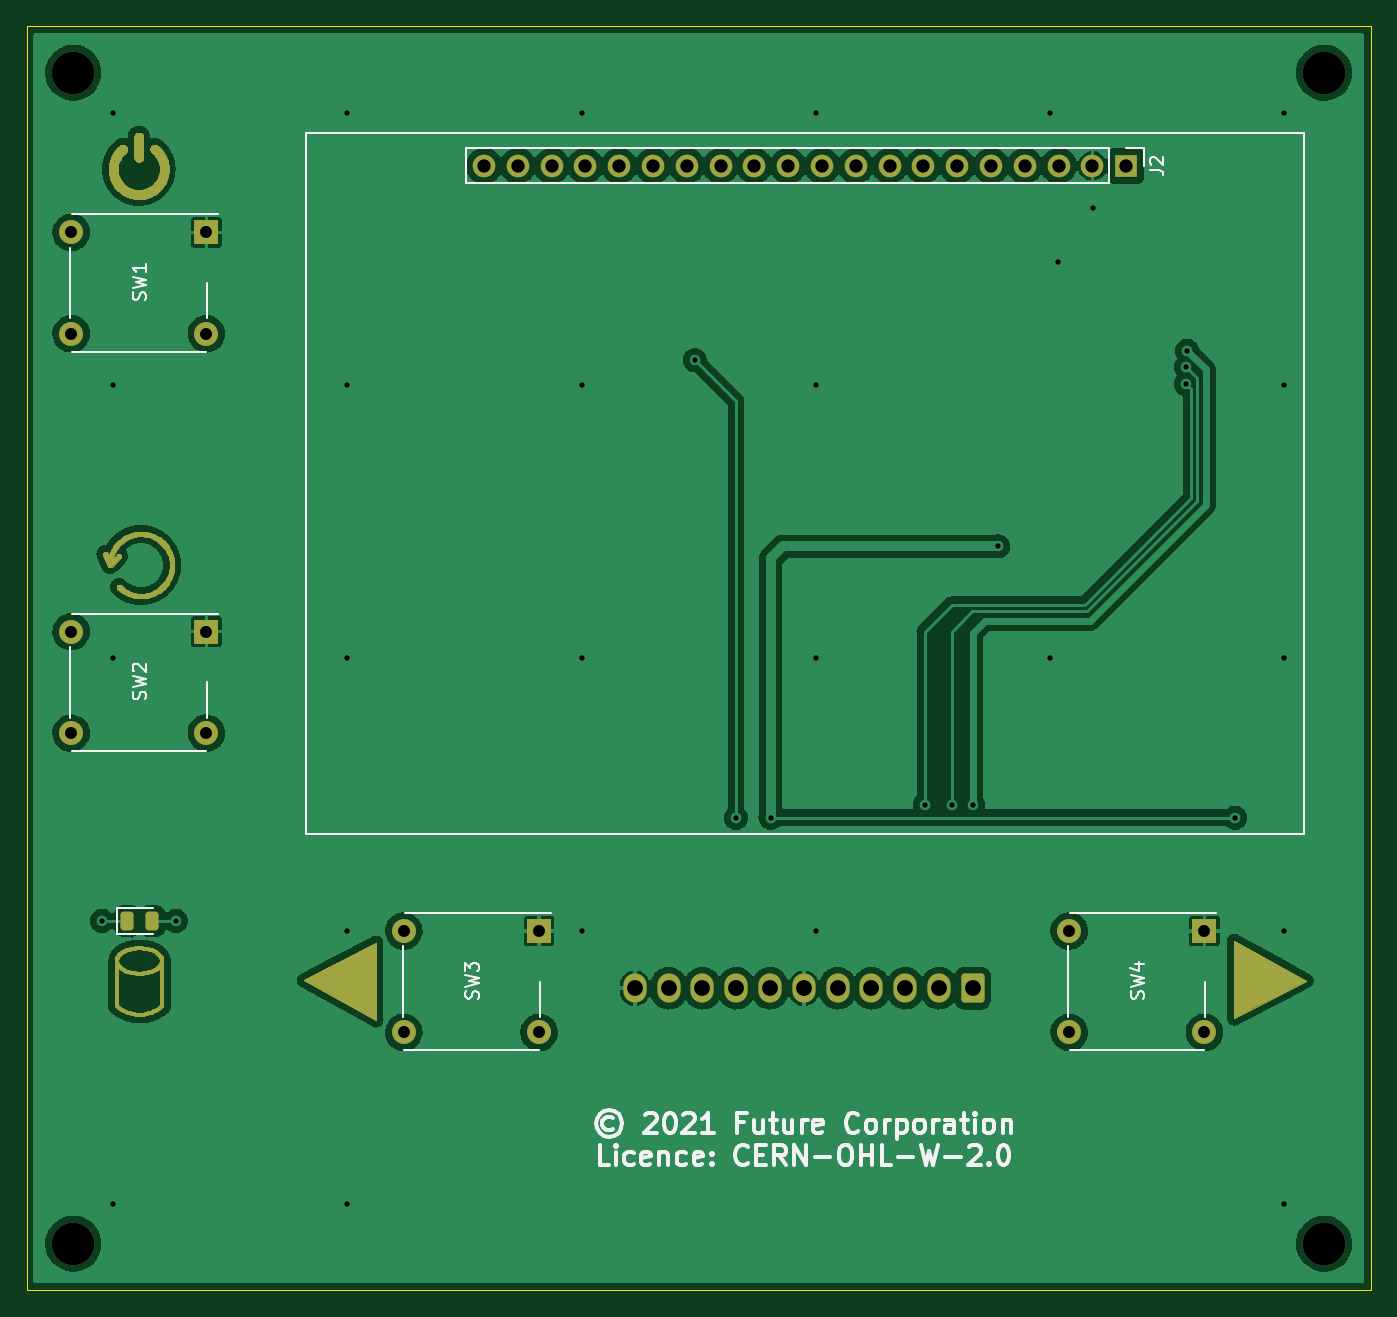
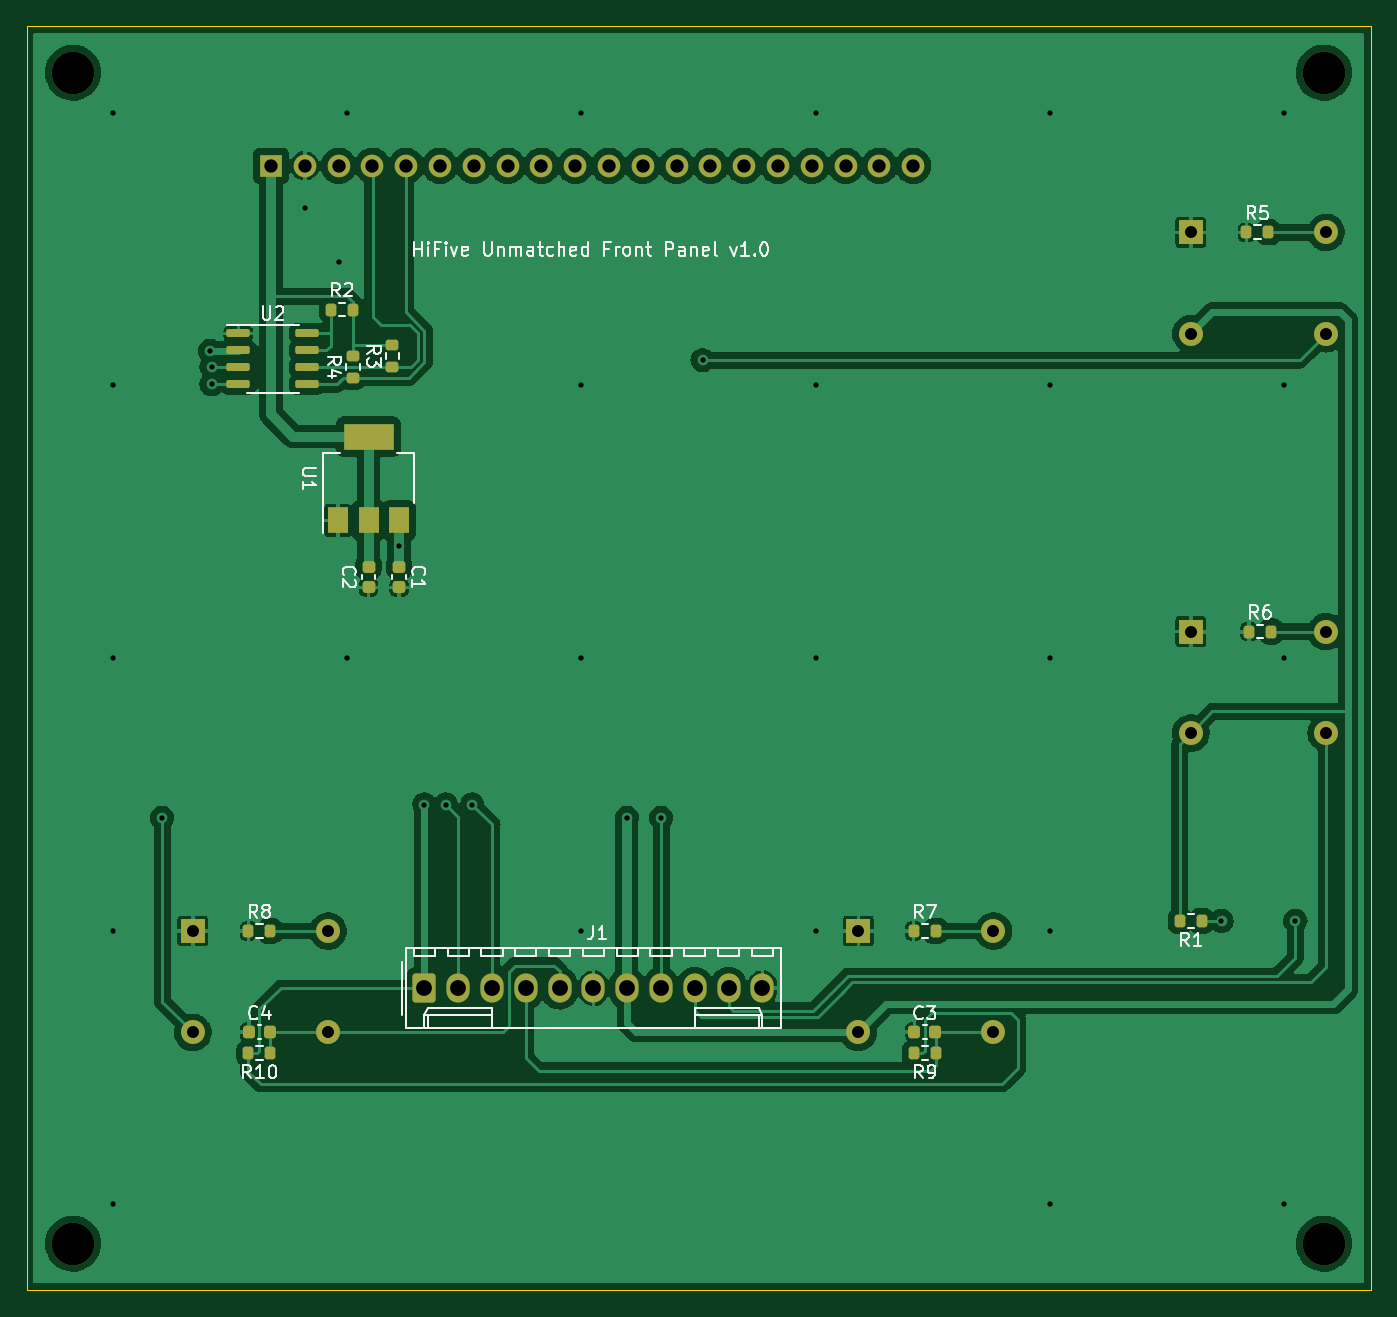
Circuit board: 8 layer files. Board 101.0 x 95.0 mm.
- bottom_copper: Front_Panel-B_Cu.gbr (203590 bytes)
- bottom_mask: Front_Panel-B_Mask.gbr (4895 bytes)
- bottom_silk: Front_Panel-B_Silkscreen.gbr (23689 bytes)
- outline: Front_Panel-Edge_Cuts.gbr (724 bytes)
- top_copper: Front_Panel-F_Cu.gbr (430965 bytes)
- top_mask: Front_Panel-F_Mask.gbr (102957 bytes)
- top_silk: Front_Panel-F_Silkscreen.gbr (17977 bytes)
- drill: Front_Panel.drl (1753 bytes)

=== bottom_copper: Front_Panel-B_Cu.gbr (203590 bytes, source omitted) ===
=== bottom_mask: Front_Panel-B_Mask.gbr ===
%TF.GenerationSoftware,KiCad,Pcbnew,(5.99.0-8090-ga1d7a959f7)*%
%TF.CreationDate,2021-11-03T17:46:47+00:00*%
%TF.ProjectId,Front_Panel,46726f6e-745f-4506-916e-656c2e6b6963,rev?*%
%TF.SameCoordinates,Original*%
%TF.FileFunction,Soldermask,Bot*%
%TF.FilePolarity,Negative*%
%FSLAX46Y46*%
G04 Gerber Fmt 4.6, Leading zero omitted, Abs format (unit mm)*
G04 Created by KiCad (PCBNEW (5.99.0-8090-ga1d7a959f7)) date 2021-11-03 17:46:47*
%MOMM*%
%LPD*%
G01*
G04 APERTURE LIST*
G04 Aperture macros list*
%AMRoundRect*
0 Rectangle with rounded corners*
0 $1 Rounding radius*
0 $2 $3 $4 $5 $6 $7 $8 $9 X,Y pos of 4 corners*
0 Add a 4 corners polygon primitive as box body*
4,1,4,$2,$3,$4,$5,$6,$7,$8,$9,$2,$3,0*
0 Add four circle primitives for the rounded corners*
1,1,$1+$1,$2,$3,0*
1,1,$1+$1,$4,$5,0*
1,1,$1+$1,$6,$7,0*
1,1,$1+$1,$8,$9,0*
0 Add four rect primitives between the rounded corners*
20,1,$1+$1,$2,$3,$4,$5,0*
20,1,$1+$1,$4,$5,$6,$7,0*
20,1,$1+$1,$6,$7,$8,$9,0*
20,1,$1+$1,$8,$9,$2,$3,0*%
G04 Aperture macros list end*
%ADD10C,3.200000*%
%ADD11R,1.800000X1.800000*%
%ADD12C,1.800000*%
%ADD13R,1.700000X1.700000*%
%ADD14O,1.700000X1.700000*%
%ADD15RoundRect,0.225000X-0.225000X-0.250000X0.225000X-0.250000X0.225000X0.250000X-0.225000X0.250000X0*%
%ADD16RoundRect,0.200000X0.200000X0.275000X-0.200000X0.275000X-0.200000X-0.275000X0.200000X-0.275000X0*%
%ADD17RoundRect,0.200000X-0.200000X-0.275000X0.200000X-0.275000X0.200000X0.275000X-0.200000X0.275000X0*%
%ADD18R,1.500000X2.000000*%
%ADD19R,3.800000X2.000000*%
%ADD20RoundRect,0.225000X-0.250000X0.225000X-0.250000X-0.225000X0.250000X-0.225000X0.250000X0.225000X0*%
%ADD21RoundRect,0.250000X0.620000X0.845000X-0.620000X0.845000X-0.620000X-0.845000X0.620000X-0.845000X0*%
%ADD22O,1.740000X2.190000*%
%ADD23RoundRect,0.150000X0.725000X0.150000X-0.725000X0.150000X-0.725000X-0.150000X0.725000X-0.150000X0*%
%ADD24RoundRect,0.200000X0.275000X-0.200000X0.275000X0.200000X-0.275000X0.200000X-0.275000X-0.200000X0*%
G04 APERTURE END LIST*
D10*
%TO.C,H1*%
X164000000Y-146000000D03*
%TD*%
%TO.C,H4*%
X70000000Y-58000000D03*
%TD*%
D11*
%TO.C,SW2*%
X80000000Y-100000000D03*
D12*
X69840000Y-100000000D03*
X80000000Y-107620000D03*
X69840000Y-107620000D03*
%TD*%
D10*
%TO.C,H3*%
X70000000Y-146000000D03*
%TD*%
D11*
%TO.C,SW4*%
X155000000Y-122500000D03*
D12*
X144840000Y-122500000D03*
X155000000Y-130120000D03*
X144840000Y-130120000D03*
%TD*%
D11*
%TO.C,SW1*%
X80000000Y-70000000D03*
D12*
X69840000Y-70000000D03*
X80000000Y-77620000D03*
X69840000Y-77620000D03*
%TD*%
D10*
%TO.C,H2*%
X164000000Y-58000000D03*
%TD*%
D11*
%TO.C,SW3*%
X105000000Y-122500000D03*
D12*
X94840000Y-122500000D03*
X105000000Y-130120000D03*
X94840000Y-130120000D03*
%TD*%
D13*
%TO.C,J2*%
X149125000Y-65000000D03*
D14*
X146585000Y-65000000D03*
X144045000Y-65000000D03*
X141505000Y-65000000D03*
X138965000Y-65000000D03*
X136425000Y-65000000D03*
X133885000Y-65000000D03*
X131345000Y-65000000D03*
X128805000Y-65000000D03*
X126265000Y-65000000D03*
X123725000Y-65000000D03*
X121185000Y-65000000D03*
X118645000Y-65000000D03*
X116105000Y-65000000D03*
X113565000Y-65000000D03*
X111025000Y-65000000D03*
X108485000Y-65000000D03*
X105945000Y-65000000D03*
X103405000Y-65000000D03*
X100865000Y-65000000D03*
%TD*%
D15*
%TO.C,C4*%
X149225000Y-130100000D03*
X150775000Y-130100000D03*
%TD*%
D16*
%TO.C,R8*%
X150825000Y-122500000D03*
X149175000Y-122500000D03*
%TD*%
D15*
%TO.C,C3*%
X99225000Y-130100000D03*
X100775000Y-130100000D03*
%TD*%
D16*
%TO.C,R2*%
X144625000Y-75800000D03*
X142975000Y-75800000D03*
%TD*%
D17*
%TO.C,R9*%
X99175000Y-131700000D03*
X100825000Y-131700000D03*
%TD*%
D16*
%TO.C,R6*%
X75625000Y-100000000D03*
X73975000Y-100000000D03*
%TD*%
D17*
%TO.C,R1*%
X79175000Y-121750000D03*
X80825000Y-121750000D03*
%TD*%
D18*
%TO.C,U1*%
X144100000Y-91650000D03*
X141800000Y-91650000D03*
D19*
X141800000Y-85350000D03*
D18*
X139500000Y-91650000D03*
%TD*%
D20*
%TO.C,C2*%
X141800000Y-95125000D03*
X141800000Y-96675000D03*
%TD*%
D21*
%TO.C,J1*%
X137600000Y-126800000D03*
D22*
X135060000Y-126800000D03*
X132520000Y-126800000D03*
X129980000Y-126800000D03*
X127440000Y-126800000D03*
X124900000Y-126800000D03*
X122360000Y-126800000D03*
X119820000Y-126800000D03*
X117280000Y-126800000D03*
X114740000Y-126800000D03*
X112200000Y-126800000D03*
%TD*%
D23*
%TO.C,U2*%
X151575000Y-77595000D03*
X151575000Y-78865000D03*
X151575000Y-80135000D03*
X151575000Y-81405000D03*
X146425000Y-81405000D03*
X146425000Y-80135000D03*
X146425000Y-78865000D03*
X146425000Y-77595000D03*
%TD*%
D16*
%TO.C,R5*%
X75825000Y-70000000D03*
X74175000Y-70000000D03*
%TD*%
%TO.C,R7*%
X100825000Y-122500000D03*
X99175000Y-122500000D03*
%TD*%
D17*
%TO.C,R10*%
X149175000Y-131700000D03*
X150825000Y-131700000D03*
%TD*%
D24*
%TO.C,R4*%
X143000000Y-80925000D03*
X143000000Y-79275000D03*
%TD*%
D20*
%TO.C,C1*%
X139500000Y-95125000D03*
X139500000Y-96675000D03*
%TD*%
D24*
%TO.C,R3*%
X140000000Y-80125000D03*
X140000000Y-78475000D03*
%TD*%
M02*

=== bottom_silk: Front_Panel-B_Silkscreen.gbr (23689 bytes, source omitted) ===
=== outline: Front_Panel-Edge_Cuts.gbr ===
%TF.GenerationSoftware,KiCad,Pcbnew,(5.99.0-8090-ga1d7a959f7)*%
%TF.CreationDate,2021-11-03T17:46:47+00:00*%
%TF.ProjectId,Front_Panel,46726f6e-745f-4506-916e-656c2e6b6963,rev?*%
%TF.SameCoordinates,Original*%
%TF.FileFunction,Profile,NP*%
%FSLAX46Y46*%
G04 Gerber Fmt 4.6, Leading zero omitted, Abs format (unit mm)*
G04 Created by KiCad (PCBNEW (5.99.0-8090-ga1d7a959f7)) date 2021-11-03 17:46:47*
%MOMM*%
%LPD*%
G01*
G04 APERTURE LIST*
%TA.AperFunction,Profile*%
%ADD10C,0.100000*%
%TD*%
G04 APERTURE END LIST*
D10*
X167500000Y-54500000D02*
X66500000Y-54500000D01*
X66500000Y-54500000D02*
X66500000Y-149500000D01*
X66500000Y-149500000D02*
X167500000Y-149500000D01*
X167500000Y-149500000D02*
X167500000Y-54500000D01*
M02*

=== top_copper: Front_Panel-F_Cu.gbr (430965 bytes, source omitted) ===
=== top_mask: Front_Panel-F_Mask.gbr (102957 bytes, source omitted) ===
=== top_silk: Front_Panel-F_Silkscreen.gbr (17977 bytes, source omitted) ===
=== drill: Front_Panel.drl ===
M48
; DRILL file {KiCad (5.99.0-8090-ga1d7a959f7)} date 11/03/21 17:46:49
; FORMAT={-:-/ absolute / inch / decimal}
; #@! TF.CreationDate,2021-11-03T17:46:49+00:00
; #@! TF.GenerationSoftware,Kicad,Pcbnew,(5.99.0-8090-ga1d7a959f7)
FMAT,2
INCH
T1C0.0157
T2C0.0354
T3C0.0394
T4C0.0469
T5C0.1260
%
G90
G05
T1
X2.8406Y-4.7933
X2.874Y-2.4016
X2.874Y-3.2087
X2.874Y-4.0157
X2.874Y-5.6299
X3.0591Y-4.7933
X3.5669Y-2.4016
X3.5669Y-3.2087
X3.5669Y-4.0157
X3.5669Y-4.8228
X3.5669Y-5.6299
X4.2598Y-2.4016
X4.2598Y-3.2087
X4.2598Y-4.0157
X4.2598Y-4.8228
X4.5945Y-3.1339
X4.7165Y-4.4882
X4.8189Y-4.4882
X4.9528Y-2.4016
X4.9528Y-3.2087
X4.9528Y-4.0157
X4.9528Y-4.8228
X5.2756Y-4.4488
X5.3543Y-4.4488
X5.4173Y-4.4488
X5.4921Y-3.685
X5.6457Y-2.4016
X5.6457Y-4.0157
X5.6693Y-2.8425
X5.7717Y-2.685
X6.0472Y-3.1535
X6.0472Y-3.2047
X6.0512Y-3.1063
X6.1929Y-4.4882
X6.3386Y-2.4016
X6.3386Y-3.2087
X6.3386Y-4.0157
X6.3386Y-4.8228
X6.3386Y-5.6299
T2
X2.7496Y-2.7559
X2.7496Y-3.0559
X2.7496Y-3.937
X2.7496Y-4.237
X3.1496Y-2.7559
X3.1496Y-3.0559
X3.1496Y-3.937
X3.1496Y-4.237
X3.7339Y-4.8228
X3.7339Y-5.1228
X4.1339Y-4.8228
X4.1339Y-5.1228
X5.7024Y-4.8228
X5.7024Y-5.1228
X6.1024Y-4.8228
X6.1024Y-5.1228
T3
X3.9711Y-2.5591
X4.0711Y-2.5591
X4.1711Y-2.5591
X4.2711Y-2.5591
X4.3711Y-2.5591
X4.4711Y-2.5591
X4.5711Y-2.5591
X4.6711Y-2.5591
X4.7711Y-2.5591
X4.8711Y-2.5591
X4.9711Y-2.5591
X5.0711Y-2.5591
X5.1711Y-2.5591
X5.2711Y-2.5591
X5.3711Y-2.5591
X5.4711Y-2.5591
X5.5711Y-2.5591
X5.6711Y-2.5591
X5.7711Y-2.5591
X5.8711Y-2.5591
T4
X4.4173Y-4.9921
X4.5173Y-4.9921
X4.6173Y-4.9921
X4.7173Y-4.9921
X4.8173Y-4.9921
X4.9173Y-4.9921
X5.0173Y-4.9921
X5.1173Y-4.9921
X5.2173Y-4.9921
X5.3173Y-4.9921
X5.4173Y-4.9921
T5
X2.7559Y-2.2835
X2.7559Y-5.748
X6.4567Y-2.2835
X6.4567Y-5.748
T0
M30

